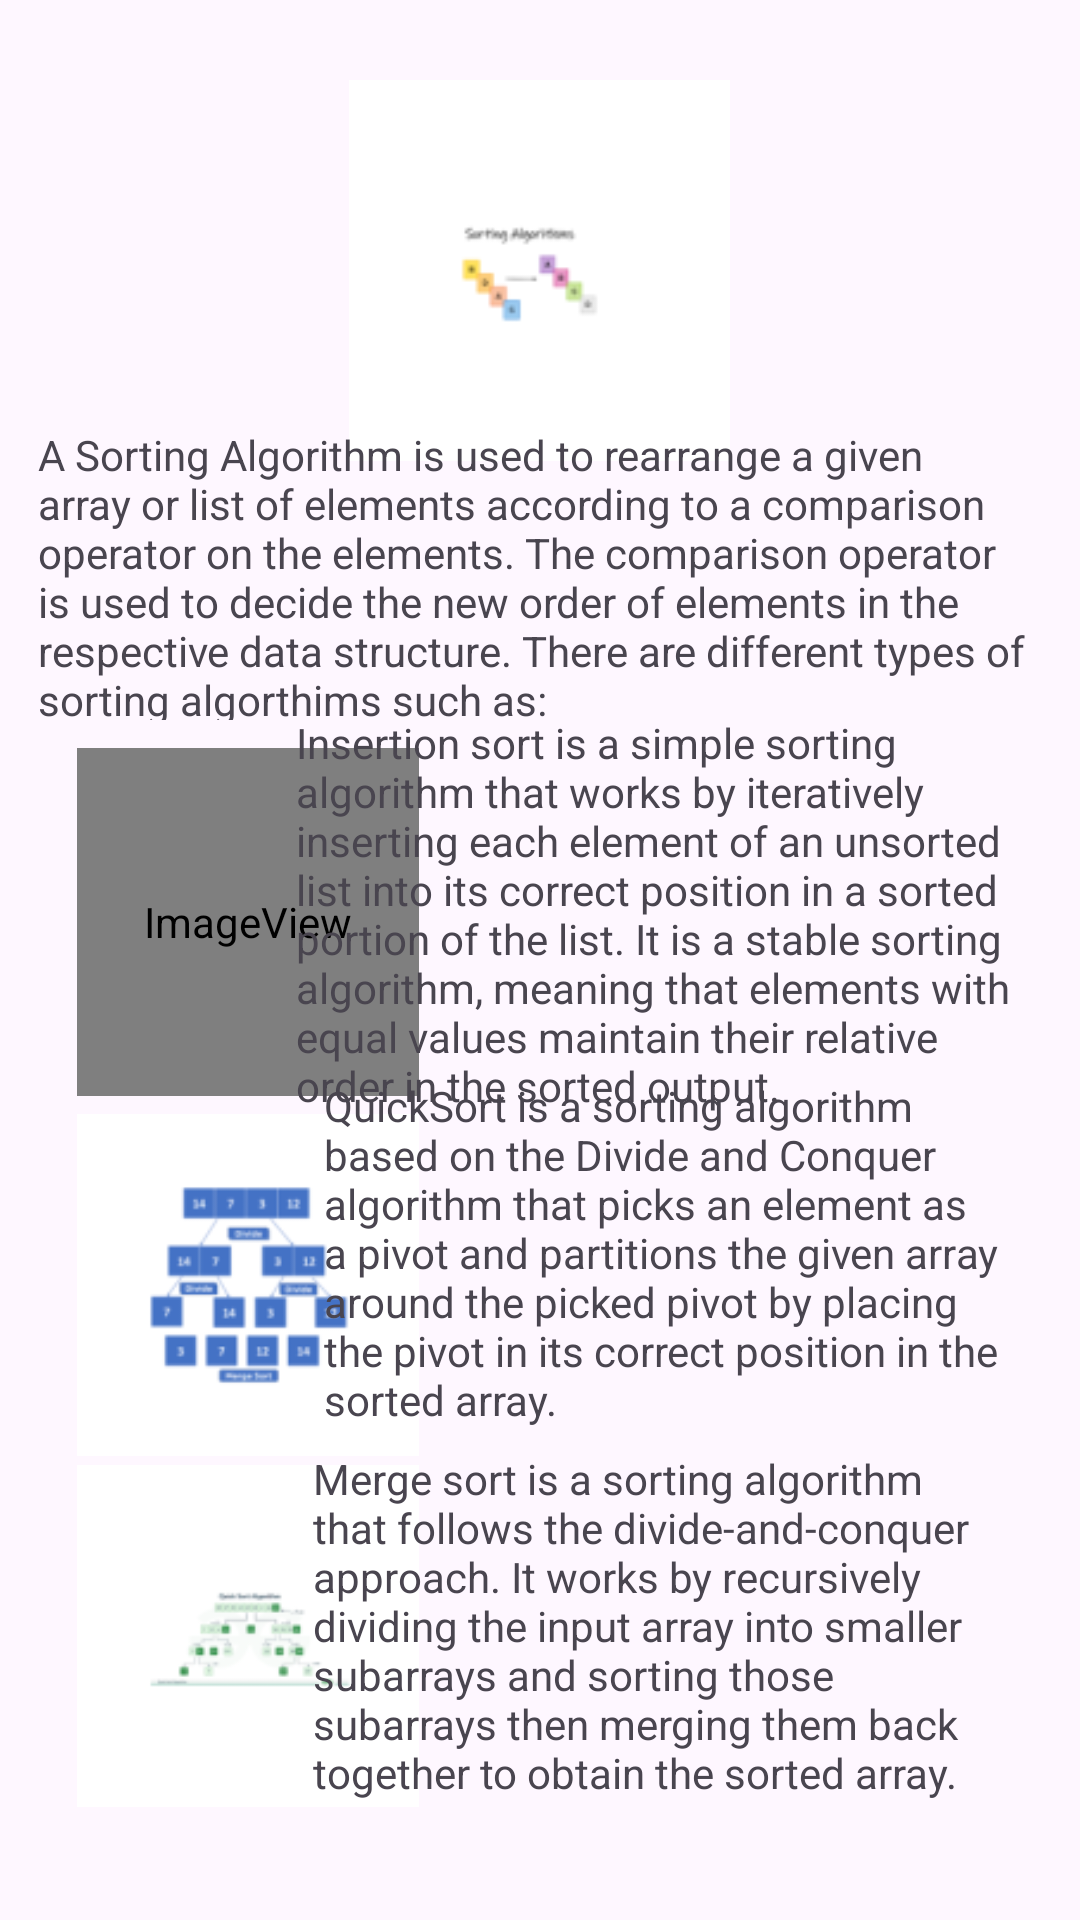

The Android layout XML behind this screen, and the referenced resources:
<!-- AndroidManifest.xml: application theme Theme.Assignment1 -->
<!-- res/layout/activity_dynamic_algo.xml -->
<?xml version="1.0" encoding="utf-8"?>
<androidx.constraintlayout.widget.ConstraintLayout xmlns:android="http://schemas.android.com/apk/res/android"
    xmlns:app="http://schemas.android.com/apk/res-auto"
    xmlns:tools="http://schemas.android.com/tools"
    android:id="@+id/main"
    android:layout_width="match_parent"
    android:layout_height="match_parent"
    tools:context=".DynamicAlgo">

    <ImageView
        android:id="@+id/imageView"
        android:layout_width="156dp"
        android:layout_height="127dp"
        app:layout_constraintBottom_toBottomOf="parent"
        app:layout_constraintEnd_toEndOf="parent"
        app:layout_constraintHorizontal_bias="0.498"
        app:layout_constraintStart_toStartOf="parent"
        app:layout_constraintTop_toTopOf="parent"
        app:layout_constraintVertical_bias="0.052"
        app:srcCompat="@mipmap/ic_launcher_sort" />

    <TextView
        android:id="@+id/sortalgo_text"
        android:layout_width="334dp"
        android:layout_height="98dp"
        android:text="A Sorting Algorithm is used to rearrange a given array or list of elements according to a comparison operator on the elements. The comparison operator is used to decide the new order of elements in the respective data structure. There are different types of sorting algorthims such as:"
        app:layout_constraintBottom_toBottomOf="parent"
        app:layout_constraintEnd_toEndOf="parent"
        app:layout_constraintHorizontal_bias="0.493"
        app:layout_constraintStart_toStartOf="parent"
        app:layout_constraintTop_toTopOf="parent"
        app:layout_constraintVertical_bias="0.262" />

    <ImageView
        android:id="@+id/insertion_sort"
        android:layout_width="114dp"
        android:layout_height="116dp"
        app:layout_constraintBottom_toBottomOf="parent"
        app:layout_constraintEnd_toEndOf="parent"
        app:layout_constraintHorizontal_bias="0.104"
        app:layout_constraintStart_toStartOf="parent"
        app:layout_constraintTop_toTopOf="parent"
        app:layout_constraintVertical_bias="0.476"
        app:srcCompat="@mipmap/ic_launcher_sortinsert" />

    <ImageView
        android:id="@+id/merge_sort"
        android:layout_width="114dp"
        android:layout_height="116dp"
        app:layout_constraintBottom_toBottomOf="parent"
        app:layout_constraintEnd_toEndOf="parent"
        app:layout_constraintHorizontal_bias="0.104"
        app:layout_constraintStart_toStartOf="parent"
        app:layout_constraintTop_toTopOf="parent"
        app:layout_constraintVertical_bias="0.707"
        app:srcCompat="@mipmap/ic_launcher_merge_sort" />

    <ImageView
        android:id="@+id/quick_sort"
        android:layout_width="114dp"
        android:layout_height="116dp"
        app:layout_constraintBottom_toBottomOf="parent"
        app:layout_constraintEnd_toEndOf="parent"
        app:layout_constraintHorizontal_bias="0.104"
        app:layout_constraintStart_toStartOf="parent"
        app:layout_constraintTop_toTopOf="parent"
        app:layout_constraintVertical_bias="0.93"
        app:srcCompat="@mipmap/ic_launcher_quick_sort" />

    <TextView
        android:id="@+id/insertion_sort_text"
        android:layout_width="242dp"
        android:layout_height="147dp"
        android:text="Insertion sort is a simple sorting algorithm that works by iteratively inserting each element of an unsorted list into its correct position in a sorted portion of the list. It is a stable sorting algorithm, meaning that elements with equal values maintain their relative order in the sorted output."
        app:layout_constraintBottom_toBottomOf="parent"
        app:layout_constraintEnd_toEndOf="parent"
        app:layout_constraintHorizontal_bias="0.836"
        app:layout_constraintStart_toStartOf="parent"
        app:layout_constraintTop_toTopOf="parent"
        app:layout_constraintVertical_bias="0.483" />

    <TextView
        android:id="@+id/quick_sort_text"
        android:layout_width="231dp"
        android:layout_height="125dp"
        android:text="QuickSort is a sorting algorithm based on the Divide and Conquer algorithm that picks an element as a pivot and partitions the given array around the picked pivot by placing the pivot in its correct position in the sorted array."
        app:layout_constraintBottom_toBottomOf="parent"
        app:layout_constraintEnd_toEndOf="parent"
        app:layout_constraintHorizontal_bias="0.836"
        app:layout_constraintStart_toStartOf="parent"
        app:layout_constraintTop_toTopOf="parent"
        app:layout_constraintVertical_bias="0.697" />

    <TextView
        android:id="@+id/merge_sort_text"
        android:layout_width="236dp"
        android:layout_height="129dp"
        android:text="Merge sort is a sorting algorithm that follows the divide-and-conquer approach. It works by recursively dividing the input array into smaller subarrays and sorting those subarrays then merging them back together to obtain the sorted array."
        app:layout_constraintBottom_toBottomOf="parent"
        app:layout_constraintEnd_toEndOf="parent"
        app:layout_constraintHorizontal_bias="0.842"
        app:layout_constraintStart_toStartOf="parent"
        app:layout_constraintTop_toTopOf="parent"
        app:layout_constraintVertical_bias="0.946" />

</androidx.constraintlayout.widget.ConstraintLayout>
<!-- resources referenced by this layout -->
<resources>
  <!-- mipmap ic_launcher_merge_sort: webp bitmap (mipmap-hdpi, 1588 bytes) -->
  <!-- mipmap ic_launcher_quick_sort: webp bitmap (mipmap-hdpi, 936 bytes) -->
  <!-- mipmap ic_launcher_sort: webp bitmap (mipmap-hdpi, 694 bytes) -->
  <!-- mipmap ic_launcher_sortinsert (mipmap-anydpi-v26) -->
  <?xml version="1.0" encoding="utf-8"?>
  <adaptive-icon xmlns:android="http://schemas.android.com/apk/res/android">
      <background android:drawable="@color/ic_launcher_sortinsert_background"/>
      <foreground android:drawable="@mipmap/ic_launcher_sortinsert_foreground"/>
  </adaptive-icon>
  <style name="Theme.Assignment1" parent="Base.Theme.Assignment1" />
  <color name="ic_launcher_sortinsert_background">#FFFFFF</color>
  <style name="Base.Theme.Assignment1" parent="Theme.Material3.DayNight.NoActionBar">
          
          
      </style>
</resources>
